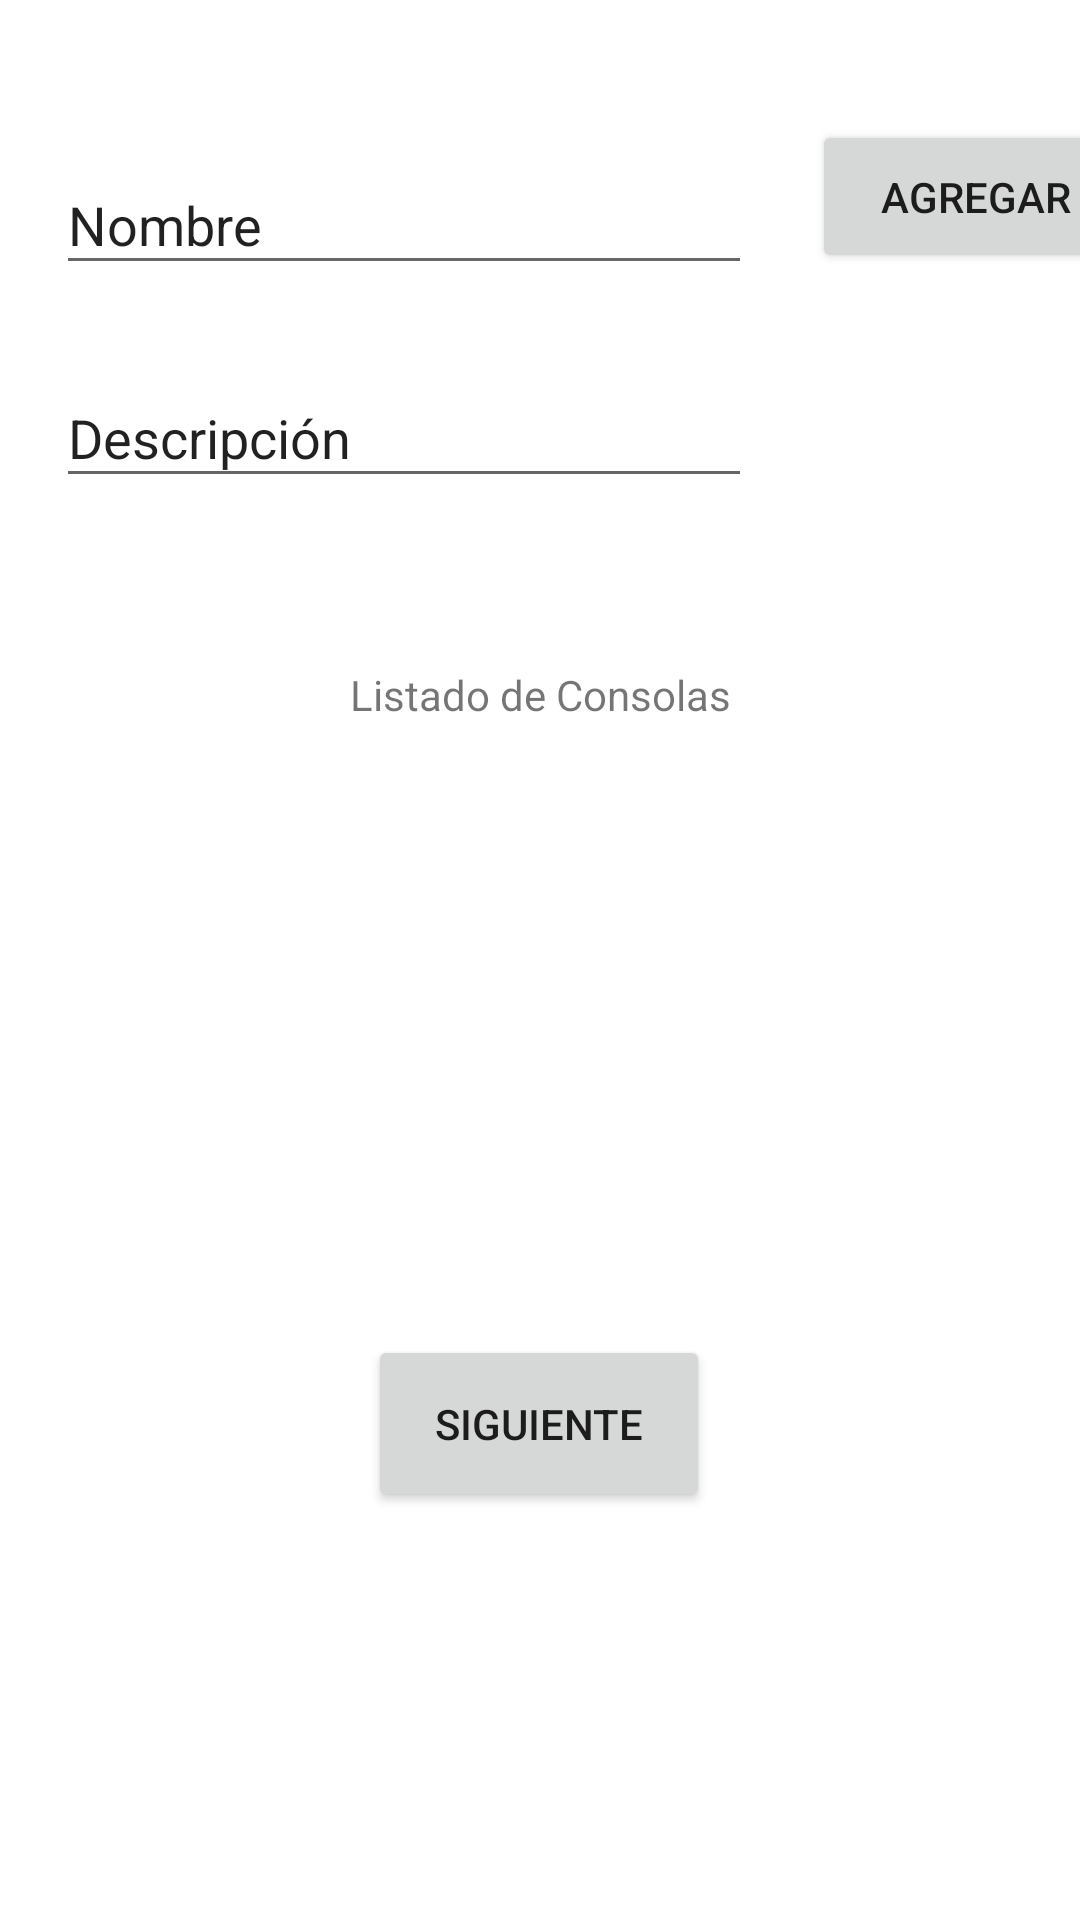

This screen was rendered from an Android layout file. Write that file and the resources it references.
<!-- AndroidManifest.xml: application theme Theme.PracticaDos -->
<!-- res/layout/fragment_home.xml -->
<?xml version="1.0" encoding="utf-8"?>
<androidx.constraintlayout.widget.ConstraintLayout xmlns:android="http://schemas.android.com/apk/res/android"
    xmlns:app="http://schemas.android.com/apk/res-auto"
    xmlns:tools="http://schemas.android.com/tools"
    android:layout_width="match_parent"
    android:layout_height="match_parent"
    tools:context=".ui.home.HomeFragment">

    <TextView
        android:id="@+id/text_home"
        android:layout_width="match_parent"
        android:layout_height="wrap_content"
        android:layout_marginStart="8dp"
        android:layout_marginTop="8dp"
        android:layout_marginEnd="8dp"
        android:textAlignment="center"
        android:textSize="20sp"
        app:layout_constraintBottom_toBottomOf="parent"
        app:layout_constraintEnd_toEndOf="parent"
        app:layout_constraintStart_toStartOf="parent"
        app:layout_constraintTop_toTopOf="parent" />

    <EditText
        android:id="@+id/descriptionInput"
        android:layout_width="232dp"
        android:layout_height="43dp"
        android:layout_marginTop="28dp"
        android:ems="10"
        android:inputType="text"
        android:text="Descripción"
        app:layout_constraintEnd_toEndOf="@+id/nomInput"
        app:layout_constraintHorizontal_bias="1.0"
        app:layout_constraintStart_toStartOf="parent"
        app:layout_constraintTop_toBottomOf="@+id/nomInput" />

    <EditText
        android:id="@+id/nomInput"
        android:layout_width="232dp"
        android:layout_height="43dp"
        android:layout_marginTop="52dp"
        android:ems="10"
        android:inputType="text"
        android:text="Nombre"
        app:layout_constraintEnd_toEndOf="parent"
        app:layout_constraintHorizontal_bias="0.145"
        app:layout_constraintStart_toStartOf="parent"
        app:layout_constraintTop_toTopOf="parent" />

    <Button
        android:id="@+id/insertBtn"
        android:layout_width="109dp"
        android:layout_height="51dp"
        android:layout_marginStart="20dp"
        android:layout_marginBottom="4dp"
        android:text="@string/insert_btn"
        app:layout_constraintBottom_toBottomOf="@+id/nomInput"
        app:layout_constraintStart_toEndOf="@+id/nomInput" />

    <ListView
        android:layout_width="411dp"
        android:layout_height="388dp"
        android:layout_marginTop="16dp"
        app:layout_constraintEnd_toEndOf="parent"
        app:layout_constraintStart_toStartOf="parent"
        app:layout_constraintTop_toBottomOf="@+id/textView" />

    <TextView
        android:id="@+id/textView"
        android:layout_width="wrap_content"
        android:layout_height="wrap_content"
        android:layout_marginTop="56dp"
        android:text="Listado de Consolas"
        app:layout_constraintEnd_toEndOf="parent"
        app:layout_constraintStart_toStartOf="parent"
        app:layout_constraintTop_toBottomOf="@+id/descriptionInput" />

    <Button
        android:id="@+id/nextBtn"
        android:layout_width="114dp"
        android:layout_height="59dp"
        android:layout_marginBottom="136dp"
        android:text="@string/next_btn"
        app:layout_constraintBottom_toBottomOf="parent"
        app:layout_constraintEnd_toEndOf="parent"
        app:layout_constraintHorizontal_bias="0.498"
        app:layout_constraintStart_toStartOf="parent" />

</androidx.constraintlayout.widget.ConstraintLayout>
<!-- resources referenced by this layout -->
<resources>
  <string name="insert_btn">Agregar</string>
  <string name="next_btn">Siguiente</string>
  <style name="Theme.PracticaDos" parent="Theme.MaterialComponents.DayNight.DarkActionBar">
          
          <item name="colorPrimary">@color/purple_500</item>
          <item name="colorPrimaryVariant">@color/purple_700</item>
          <item name="colorOnPrimary">@color/white</item>
          
          <item name="colorSecondary">@color/teal_200</item>
          <item name="colorSecondaryVariant">@color/teal_700</item>
          <item name="colorOnSecondary">@color/black</item>
          
          <item name="android:statusBarColor">?attr/colorPrimaryVariant</item>
          
      </style>
  <!-- not gathered from this repository: default colours our renderer supplied (Android Studio template values) -->
  <color name="purple_500">#FF6200EE</color>
  <color name="purple_700">#FF3700B3</color>
  <color name="teal_200">#FF03DAC5</color>
  <color name="teal_700">#FF018786</color>
  <color name="black">#FF000000</color>
  <color name="white">#FFFFFFFF</color>
</resources>
